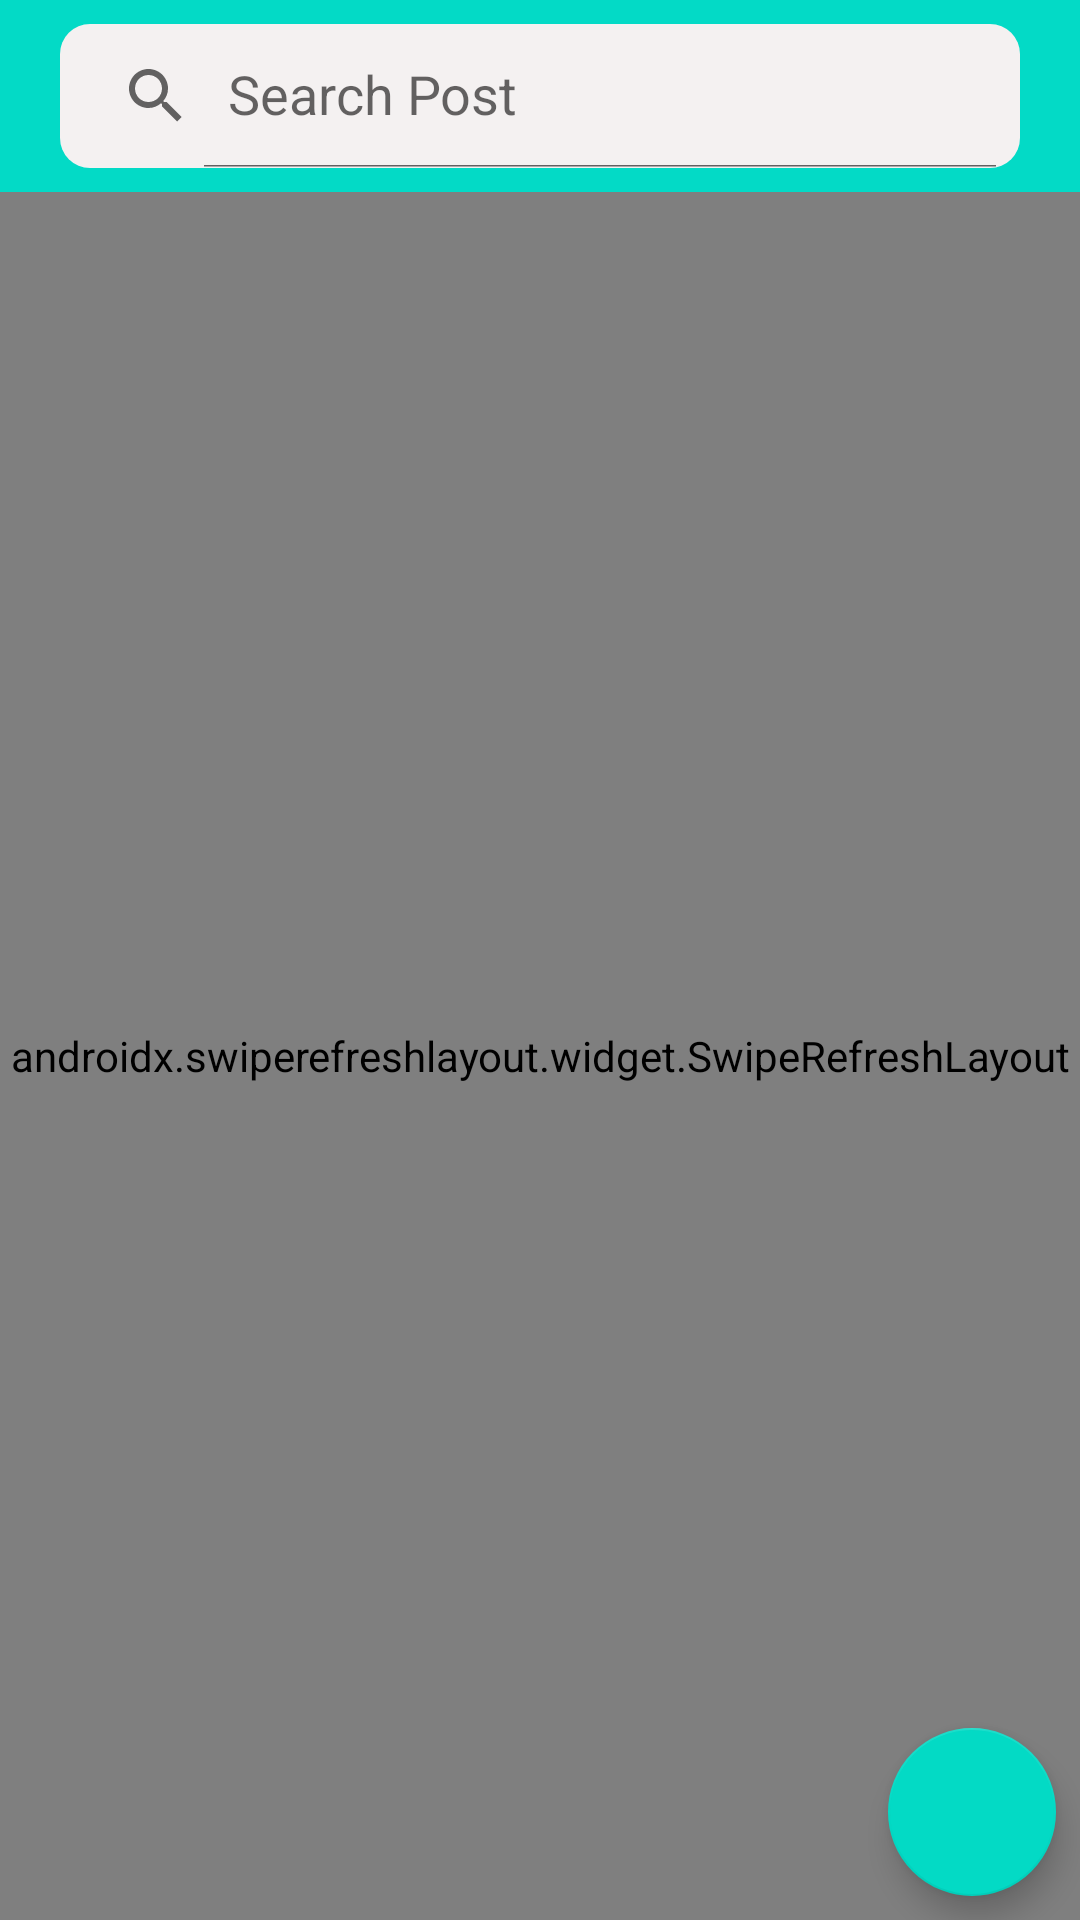

Android layout source for this screen:
<!-- AndroidManifest.xml: application theme Theme.WeekTen -->
<!-- res/layout/fragment_post.xml -->
<?xml version="1.0" encoding="utf-8"?>
<androidx.constraintlayout.widget.ConstraintLayout xmlns:android="http://schemas.android.com/apk/res/android"
    xmlns:tools="http://schemas.android.com/tools"
    android:layout_width="match_parent"
    android:layout_height="match_parent"
    xmlns:app="http://schemas.android.com/apk/res-auto"
    android:background="@color/design_default_color_secondary"
    tools:context=".ui.views.PostFragment">

    <androidx.appcompat.widget.SearchView
        android:id="@+id/searchView"
        app:iconifiedByDefault="false"
        app:layout_constraintEnd_toEndOf="parent"
        app:layout_constraintStart_toStartOf="parent"
        app:layout_constraintTop_toTopOf="parent"
        app:queryHint="Search Post"
        android:layout_width="wrap_content"
        android:layout_height="wrap_content"
        android:layout_margin="8dp"
        android:background="@drawable/custom_search_view" />

    <androidx.swiperefreshlayout.widget.SwipeRefreshLayout
        android:id="@+id/swipeRefresh"
        android:layout_width="match_parent"
        android:layout_height="0dp"
        android:layout_marginTop="8dp"
        app:layout_constraintBottom_toBottomOf="parent"
        app:layout_constraintEnd_toEndOf="parent"
        app:layout_constraintStart_toStartOf="parent"
        app:layout_constraintTop_toBottomOf="@+id/searchView">

        <androidx.recyclerview.widget.RecyclerView
            android:id="@+id/rvPost"
            android:layout_width="match_parent"
            android:layout_height="0dp"
            android:layout_marginTop="@dimen/default_margin"
            app:layout_constraintBottom_toBottomOf="parent"
            app:layout_constraintEnd_toEndOf="parent"
            app:layout_constraintStart_toStartOf="parent"
            app:layout_constraintTop_toBottomOf="parent"
            tools:listitem="@layout/post_list_items" />

    </androidx.swiperefreshlayout.widget.SwipeRefreshLayout>

    <ProgressBar
        android:id="@+id/progressBar"
        android:layout_width="36dp"
        android:layout_height="36dp"
        android:visibility="visible"
        app:layout_constraintBottom_toBottomOf="parent"
        app:layout_constraintEnd_toEndOf="parent"
        app:layout_constraintHorizontal_bias="0.5"
        app:layout_constraintStart_toStartOf="parent"
        app:layout_constraintTop_toTopOf="parent"
        tools:visibility="visible" />

    <com.google.android.material.floatingactionbutton.FloatingActionButton
        android:id="@+id/fabPost"
        android:layout_width="wrap_content"
        android:layout_height="wrap_content"
        android:clickable="true"
        android:layout_margin="@dimen/default_margin"
        android:contentDescription="@string/add_comment"
        android:focusable="true"
        app:layout_constraintBottom_toBottomOf="parent"
        app:layout_constraintEnd_toEndOf="parent"
        app:srcCompat="@drawable/ic_baseline_add_24" />

    <Button
        android:id="@+id/statusButton"
        style="?android:attr/borderlessButtonStyle"
        android:layout_width="0dp"
        android:layout_height="wrap_content"
        android:drawableTop="@drawable/ic_baseline_cloud_off"
        android:text="@string/no_internet"
        android:visibility="invisible"
        app:layout_constraintBottom_toBottomOf="parent"
        app:layout_constraintEnd_toEndOf="parent"
        app:layout_constraintStart_toStartOf="parent"
        app:layout_constraintTop_toTopOf="@+id/swipeRefresh" />



</androidx.constraintlayout.widget.ConstraintLayout>
<!-- res/layout/post_list_items.xml (included above) -->
<?xml version="1.0" encoding="utf-8"?>
<androidx.cardview.widget.CardView xmlns:android="http://schemas.android.com/apk/res/android"
    xmlns:app="http://schemas.android.com/apk/res-auto"
    android:id="@+id/postCardView"
    android:layout_width="match_parent"
    android:layout_height="wrap_content"
    android:layout_marginHorizontal="16dp"
    android:layout_marginTop="8dp"
    app:cardBackgroundColor="@color/white"
    app:cardCornerRadius="8dp"
    app:cardElevation="12dp"
    >

    <androidx.constraintlayout.widget.ConstraintLayout
        android:layout_width="match_parent"
        android:layout_height="match_parent"
        android:paddingVertical="@dimen/default_margin_mini">

        <TextView
            android:id="@+id/tvTitle"
            android:layout_width="0dp"
            android:layout_height="wrap_content"
            android:layout_marginHorizontal="@dimen/default_margin"
            android:layout_marginVertical="@dimen/default_margin_mini"
            android:fontFamily="@font/delius"
            android:singleLine="false"
            android:text="@string/title"
            android:textAlignment="viewStart"
            android:textSize="@dimen/default_text_size_large"
            app:layout_constraintEnd_toStartOf="@+id/tvId"
            app:layout_constraintStart_toStartOf="parent"
            app:layout_constraintTop_toTopOf="parent" />

        <TextView
            android:id="@+id/tvBody"
            android:layout_width="match_parent"
            android:layout_height="wrap_content"
            android:layout_marginHorizontal="@dimen/default_margin"
            android:layout_marginVertical="@dimen/default_margin_mini"
            android:fontFamily="@font/delius"
            android:singleLine="false"
            android:text="@string/body"
            android:textAlignment="viewStart"
            app:layout_constraintBottom_toBottomOf="parent"
            app:layout_constraintEnd_toEndOf="parent"
            app:layout_constraintStart_toStartOf="parent"
            app:layout_constraintTop_toBottomOf="@id/tvTitle" />

        <TextView
            android:id="@+id/tvId"
            android:layout_width="wrap_content"
            android:layout_height="wrap_content"
            android:layout_marginTop="@dimen/default_margin_mini"
            android:layout_marginEnd="16dp"
            android:text="@string/id"
            android:fontFamily="@font/delius"
            app:layout_constraintEnd_toEndOf="parent"
            app:layout_constraintTop_toTopOf="parent" />

    </androidx.constraintlayout.widget.ConstraintLayout>

</androidx.cardview.widget.CardView>
<!-- resources referenced by this layout -->
<resources>
  <dimen name="default_margin">8dp</dimen>
  <dimen name="default_margin_mini">4dp</dimen>
  <dimen name="default_text_size_large">16dp</dimen>
  <!-- drawable custom_search_view (drawable-v24) -->
  <?xml version="1.0" encoding="utf-8"?>
  <shape xmlns:android="http://schemas.android.com/apk/res/android" android:shape="rectangle">
      <corners android:radius="10dp" />
      <solid android:color="#F4F1F1"/>
  </shape>
  <string name="add_comment">add comment</string>
  <string name="body">body</string>
  <string name="id">id</string>
  <string name="no_internet">no internet</string>
  <string name="title">title</string>
  <style name="Theme.WeekTen" parent="Theme.MaterialComponents.DayNight.DarkActionBar">
          
          <item name="colorPrimary">@color/purple_500</item>
          <item name="colorPrimaryVariant">@color/purple_700</item>
          <item name="colorOnPrimary">@color/white</item>
          
          <item name="colorSecondary">@color/teal_200</item>
          <item name="colorSecondaryVariant">@color/teal_700</item>
          <item name="colorOnSecondary">@color/black</item>
          
          <item name="android:statusBarColor" tools:targetApi="l">?attr/colorPrimaryVariant</item>
          
      </style>
  <!-- not gathered from this repository: default colours our renderer supplied (Android Studio template values) -->
  <color name="purple_500">#FF6200EE</color>
  <color name="purple_700">#FF3700B3</color>
  <color name="teal_200">#FF03DAC5</color>
  <color name="teal_700">#FF018786</color>
  <color name="black">#FF000000</color>
  <color name="white">#FFFFFFFF</color>
</resources>
